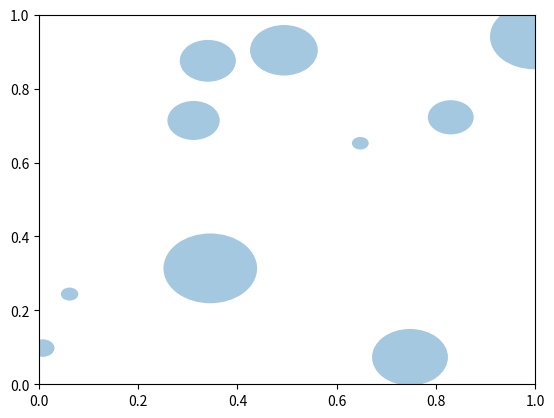

The matplotlib source for this figure:
import numpy as np
from matplotlib.patches import Circle
from matplotlib.collections import PatchCollection
import matplotlib.pyplot as plt
from matplotlib import cm
from matplotlib import animation

# from:
# http://stackoverflow.com/questions/23915859/how-to-efficiently-alter-the-color-in-an-animation-of-patches-circles-in-matplot

fig, ax = plt.subplots()

patches = []
# create circles with random sizes and locations
N = 10 # number of circles
x = np.random.rand(N)
y = np.random.rand(N)
radii  = 0.1*np.random.rand(N)
for x1,y1,r in zip(x, y, radii):
    circle = Circle((x1,y1), r)
    patches.append(circle)

# add these circles to a collection
p = PatchCollection(patches, cmap=cm.prism, alpha=0.4)
ax.add_collection(p)

def animate(i):
    colors = 100*np.random.rand(len(patches)) # random index to color map
    p.set_array(np.array(colors)) # set new color colors
    return p,

ani = animation.FuncAnimation(fig, animate, frames=50, interval=50)

plt.show()
